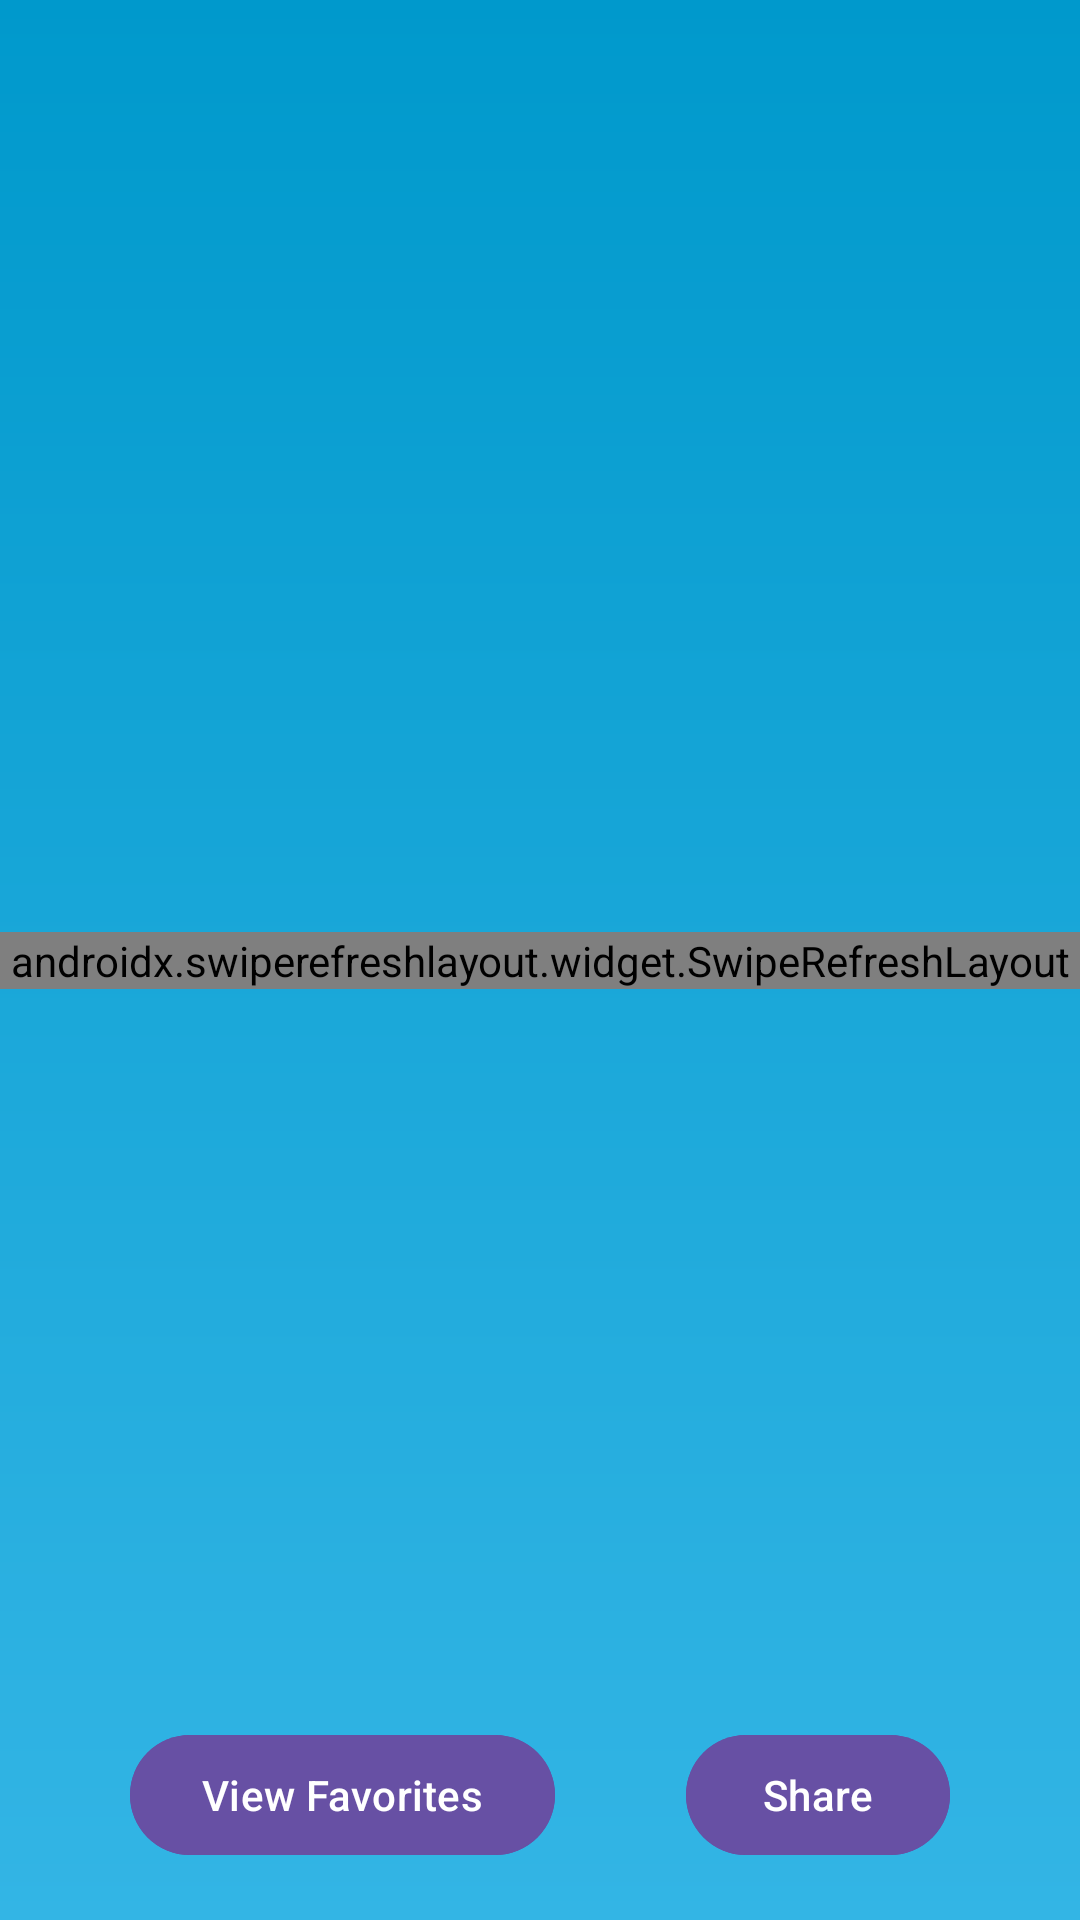

Layout XML and referenced resources for this Android screen:
<!-- AndroidManifest.xml: application theme Theme.InspireMeApp -->
<!-- res/layout/activity_main.xml -->
<?xml version="1.0" encoding="utf-8"?>
<androidx.constraintlayout.widget.ConstraintLayout xmlns:android="http://schemas.android.com/apk/res/android"
    xmlns:app="http://schemas.android.com/apk/res-auto"
    xmlns:tools="http://schemas.android.com/tools"
    android:id="@+id/relativeLayout"
    android:layout_width="match_parent"
    android:layout_height="match_parent"
    android:background="@drawable/background_gradient">

    <androidx.swiperefreshlayout.widget.SwipeRefreshLayout xmlns:android="http://schemas.android.com/apk/res/android"
        android:id="@+id/swiperefresh"
        android:layout_width="match_parent"
        android:layout_height="wrap_content"
        app:layout_constraintBottom_toBottomOf="parent"
        app:layout_constraintLeft_toLeftOf="parent"
        app:layout_constraintRight_toRightOf="parent"
        app:layout_constraintTop_toTopOf="parent">

        <TextView
            android:id="@+id/quoteTextView"
            android:layout_width="match_parent"
            android:layout_height="wrap_content"
            android:layout_margin="16dp"
            android:gravity="center"
            android:text="Quote of the Day"
            android:textColor="@android:color/white"
            android:textSize="30sp"
            android:textStyle="bold" />

    </androidx.swiperefreshlayout.widget.SwipeRefreshLayout>
    <ImageButton
        android:id="@+id/favoriteButton"
        android:layout_width="wrap_content"
        android:layout_height="wrap_content"
        android:layout_margin="10dp"
        android:backgroundTint="@android:color/transparent"
        android:src="@drawable/favorite_border_24"
        app:layout_constraintEnd_toEndOf="parent"
        app:layout_constraintTop_toTopOf="parent" />

    <com.google.android.material.button.MaterialButton
        android:id="@+id/viewFavoritesButton"
        android:layout_width="wrap_content"
        android:layout_height="wrap_content"
        android:backgroundTint="?attr/colorPrimaryDark"
        android:text="View Favorites"
        android:textColor="@android:color/white"
        app:iconGravity="textStart"
        app:layout_constraintBottom_toBottomOf="parent"
        app:layout_constraintEnd_toStartOf="@+id/shareButton"
        app:layout_constraintHorizontal_bias="0.5"
        app:layout_constraintStart_toStartOf="parent"
        app:layout_constraintTop_toTopOf="parent"
        app:layout_constraintVertical_bias="0.97" />

    <com.google.android.material.button.MaterialButton
        android:id="@+id/shareButton"
        android:layout_width="wrap_content"
        android:layout_height="wrap_content"
        android:backgroundTint="?attr/colorPrimary"
        android:text="Share"
        android:textColor="@android:color/white"
        app:icon="@drawable/share_24"
        app:layout_constraintBottom_toBottomOf="@+id/viewFavoritesButton"
        app:layout_constraintEnd_toEndOf="parent"
        app:layout_constraintHorizontal_bias="0.5"
        app:layout_constraintStart_toEndOf="@+id/viewFavoritesButton"
        app:layout_constraintTop_toTopOf="@+id/viewFavoritesButton" />

</androidx.constraintlayout.widget.ConstraintLayout>
<!-- resources referenced by this layout -->
<resources>
  <!-- drawable background_gradient (drawable) -->
  <?xml version="1.0" encoding="utf-8"?>
  <layer-list xmlns:android="http://schemas.android.com/apk/res/android">
      <item>
          <shape>
              <gradient
                  android:angle="90"
                  android:startColor="@android:color/holo_blue_light"
                  android:endColor="@android:color/holo_blue_dark"
                  android:type="linear" />
          </shape>
      </item>
  </layer-list>
  <style name="Theme.InspireMeApp" parent="Base.Theme.InspireMeApp" />
  <style name="Base.Theme.InspireMeApp" parent="Theme.Material3.DayNight.NoActionBar">
          
          
      </style>
</resources>
